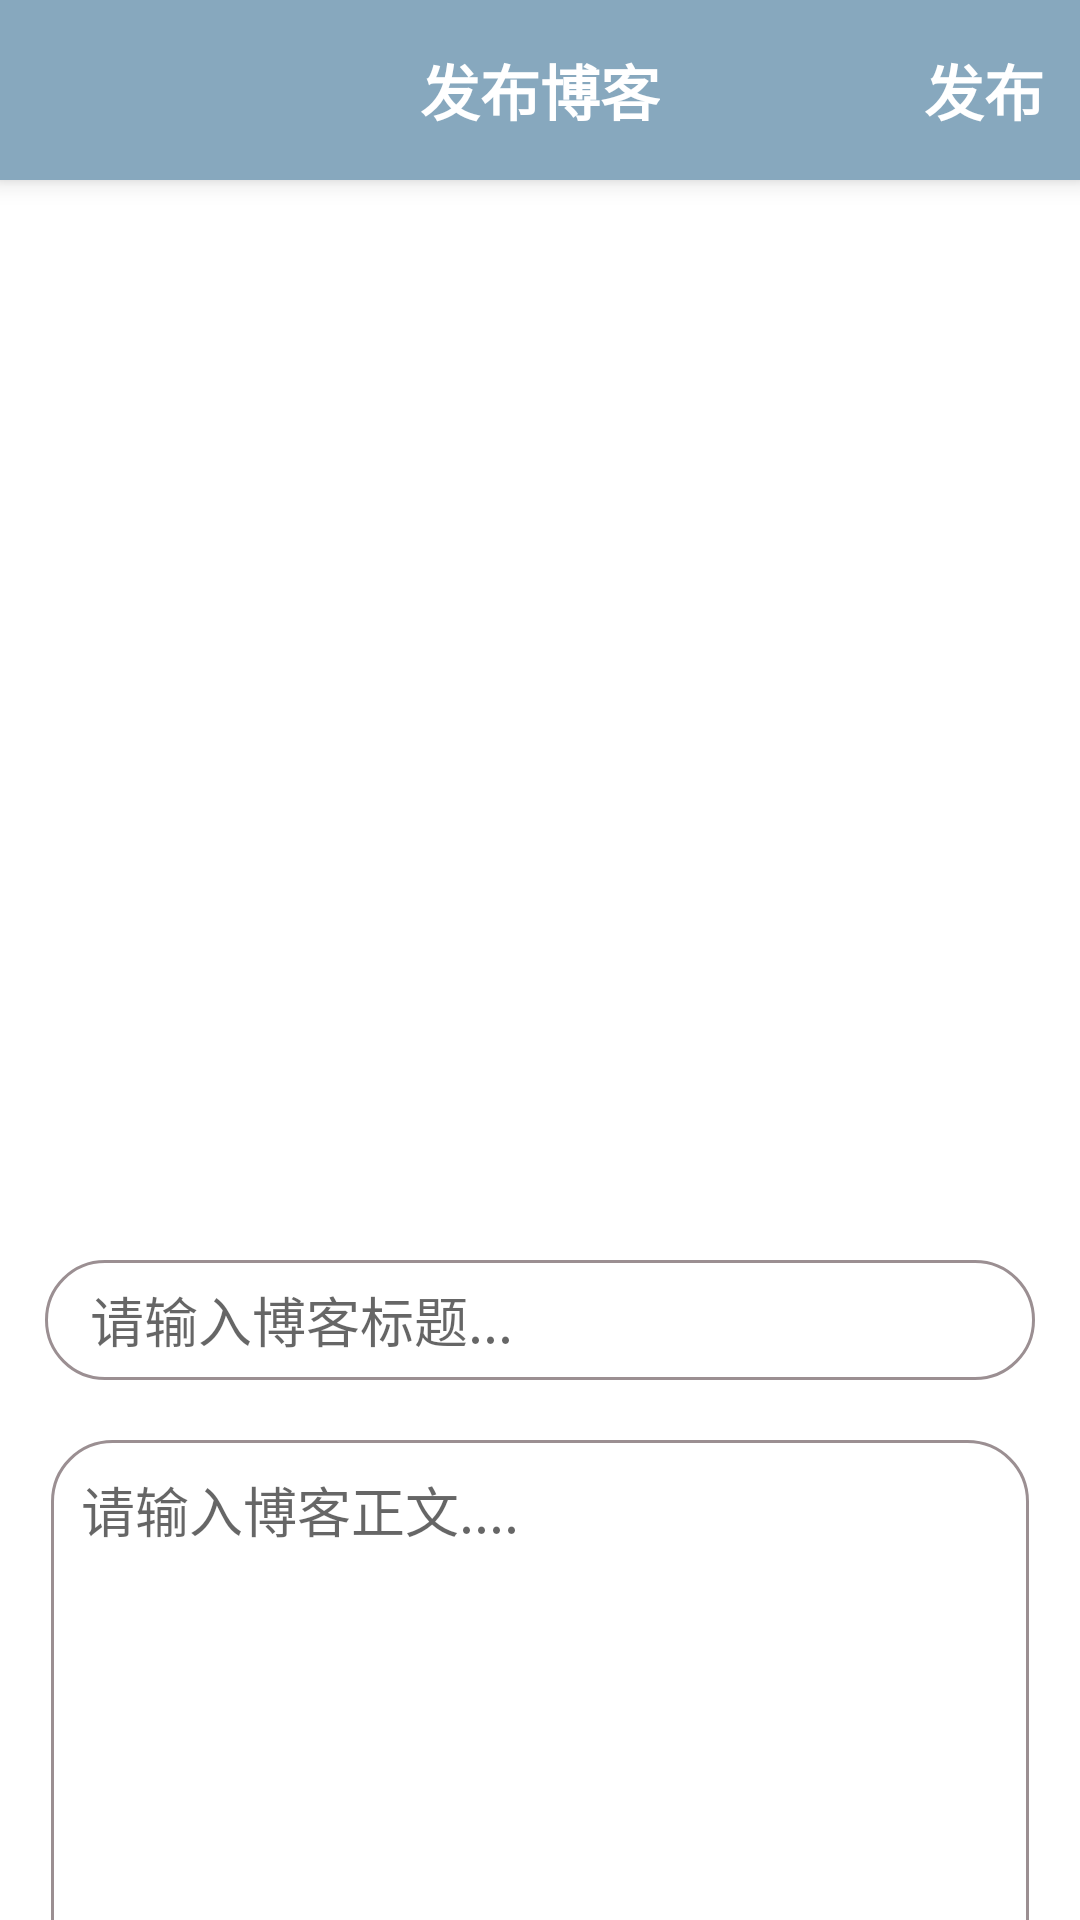

Here is an Android app screen rendered from its layout file. Give the layout XML and the strings, colors and styles it references.
<!-- AndroidManifest.xml: application theme Theme.Outfits -->
<!-- res/layout/activity_post_blog.xml -->
<?xml version="1.0" encoding="utf-8"?>
<LinearLayout xmlns:android="http://schemas.android.com/apk/res/android"
        xmlns:tools="http://schemas.android.com/tools"
        xmlns:app="http://schemas.android.com/apk/res-auto"
        android:layout_width="match_parent"
        android:layout_height="match_parent"
        android:orientation="vertical">

    <androidx.appcompat.widget.Toolbar
            android:id="@+id/toolbar"
            android:layout_width="match_parent"
            android:layout_height="60dp"
            android:gravity="center"
            app:contentInsetStart="0dp"
            android:background="@color/main_color"
            android:elevation="5dp">

        <androidx.constraintlayout.widget.ConstraintLayout
                android:layout_width="match_parent"
                android:layout_height="match_parent">

            <TextView
                    android:id="@+id/textView7"
                    android:layout_width="wrap_content"
                    android:layout_height="wrap_content"
                    android:text="发布博客"
                    android:textColor="@color/white"
                    android:textSize="20sp"
                    android:textStyle="bold"
                    app:layout_constraintBottom_toBottomOf="parent"
                    app:layout_constraintEnd_toEndOf="parent"
                    app:layout_constraintStart_toStartOf="parent"
                    app:layout_constraintTop_toTopOf="parent" />

            <Button
                    android:id="@+id/btn_back"
                    android:layout_width="20sp"
                    android:layout_height="20sp"
                    android:layout_marginTop="8dp"
                    android:layout_marginEnd="364dp"
                    android:layout_marginBottom="8dp"
                    android:background="@drawable/add_button"
                    app:layout_constraintBottom_toBottomOf="parent"
                    app:layout_constraintEnd_toEndOf="parent"
                    app:layout_constraintTop_toTopOf="parent"
                    app:layout_constraintVertical_bias="0.666" />

            <TextView
                    android:id="@+id/tv_post"
                    android:layout_width="wrap_content"
                    android:layout_height="wrap_content"
                    android:layout_marginEnd="12dp"
                    android:text="发布"
                    android:textColor="@color/white"
                    android:textSize="20sp"
                    android:textStyle="bold"
                    app:layout_constraintBottom_toBottomOf="parent"
                    app:layout_constraintEnd_toEndOf="parent"
                    app:layout_constraintTop_toTopOf="parent" />

        </androidx.constraintlayout.widget.ConstraintLayout>
    </androidx.appcompat.widget.Toolbar>

    <ImageView
            android:id="@+id/choose"
            android:layout_width="match_parent"
            android:layout_height="300dp"
            android:layout_gravity="center"
            android:layout_marginTop="30dp"
            android:src="@drawable/add_pic_background" />

    <EditText
            android:id="@+id/et_title"
            android:layout_width="match_parent"
            android:layout_height="40dp"
            android:ems="10"
            android:paddingLeft="15dp"
            android:paddingRight="15dp"
            android:background="@drawable/button_style_circle"
            android:textSize="18sp"
            android:hint="请输入博客标题..."
            android:layout_marginLeft="15dp"
            android:layout_marginRight="15dp"
            android:layout_marginTop="30dp"/>

    <EditText
            android:id="@+id/et_content"
            android:layout_width="match_parent"
            android:layout_height="198dp"
            android:ems="10"
            android:gravity="start|top"
            android:hint="请输入博客正文...."
            android:padding="15dp"
            android:background="@drawable/edittext_background"
            android:textSize="18sp"
            android:layout_marginTop="15dp"
            android:layout_marginLeft="12dp"
            android:layout_marginRight="12dp"
            android:inputType="textMultiLine" />


</LinearLayout>
<!-- resources referenced by this layout -->
<resources>
  <color name="main_color">#87a8be</color>
  <color name="white">#FFFFFFFF</color>
  <!-- drawable button_style_circle (drawable-v24) -->
  <?xml version="1.0" encoding="utf-8"?>
  <shape xmlns:android="http://schemas.android.com/apk/res/android"
      android:shape="rectangle">
  
      <solid android:color="@color/white"/>
  
      <stroke android:width="1dp" android:color="@color/accent_color"/>
  
      <corners android:radius="100dp"/>
  
  </shape>
  <!-- drawable edittext_background (drawable) -->
  <?xml version="1.0" encoding="utf-8"?>
  <layer-list
          xmlns:android="http://schemas.android.com/apk/res/android">
  
      <item>
          <shape>
              
              <solid android:color="@android:color/transparent"/>
          </shape>
      </item>
  
      
      <item
              android:bottom="5dp"
              android:left="5dp"
              android:right="5dp"
              android:top="5dp">
  
          <shape
                  xmlns:android="http://schemas.android.com/apk/res/android"
                  android:shape="rectangle">
              <solid
                      android:color="@null"/>
              <corners
                      android:radius="20dip"
                      />
              <stroke
                      android:width="3px"
                      android:color="@color/accent_color"/>
          </shape>
  
      </item>
  </layer-list>
  <style name="Theme.Outfits" parent="Theme.MaterialComponents.DayNight.NoActionBar">
          
          <item name="colorPrimary">@color/main_color</item>
          <item name="colorPrimaryVariant">@color/main_color</item>
          <item name="colorOnPrimary">@color/main_color</item>
          
          <item name="colorSecondary">@color/accent_color</item>
          <item name="colorSecondaryVariant">@color/accent_color</item>
          <item name="colorOnSecondary">@color/accent_color</item>
          
          <item name="android:statusBarColor" tools:targetApi="l">?attr/colorPrimaryVariant</item>
          
      </style>
  <color name="accent_color">#9b8f92</color>
</resources>
